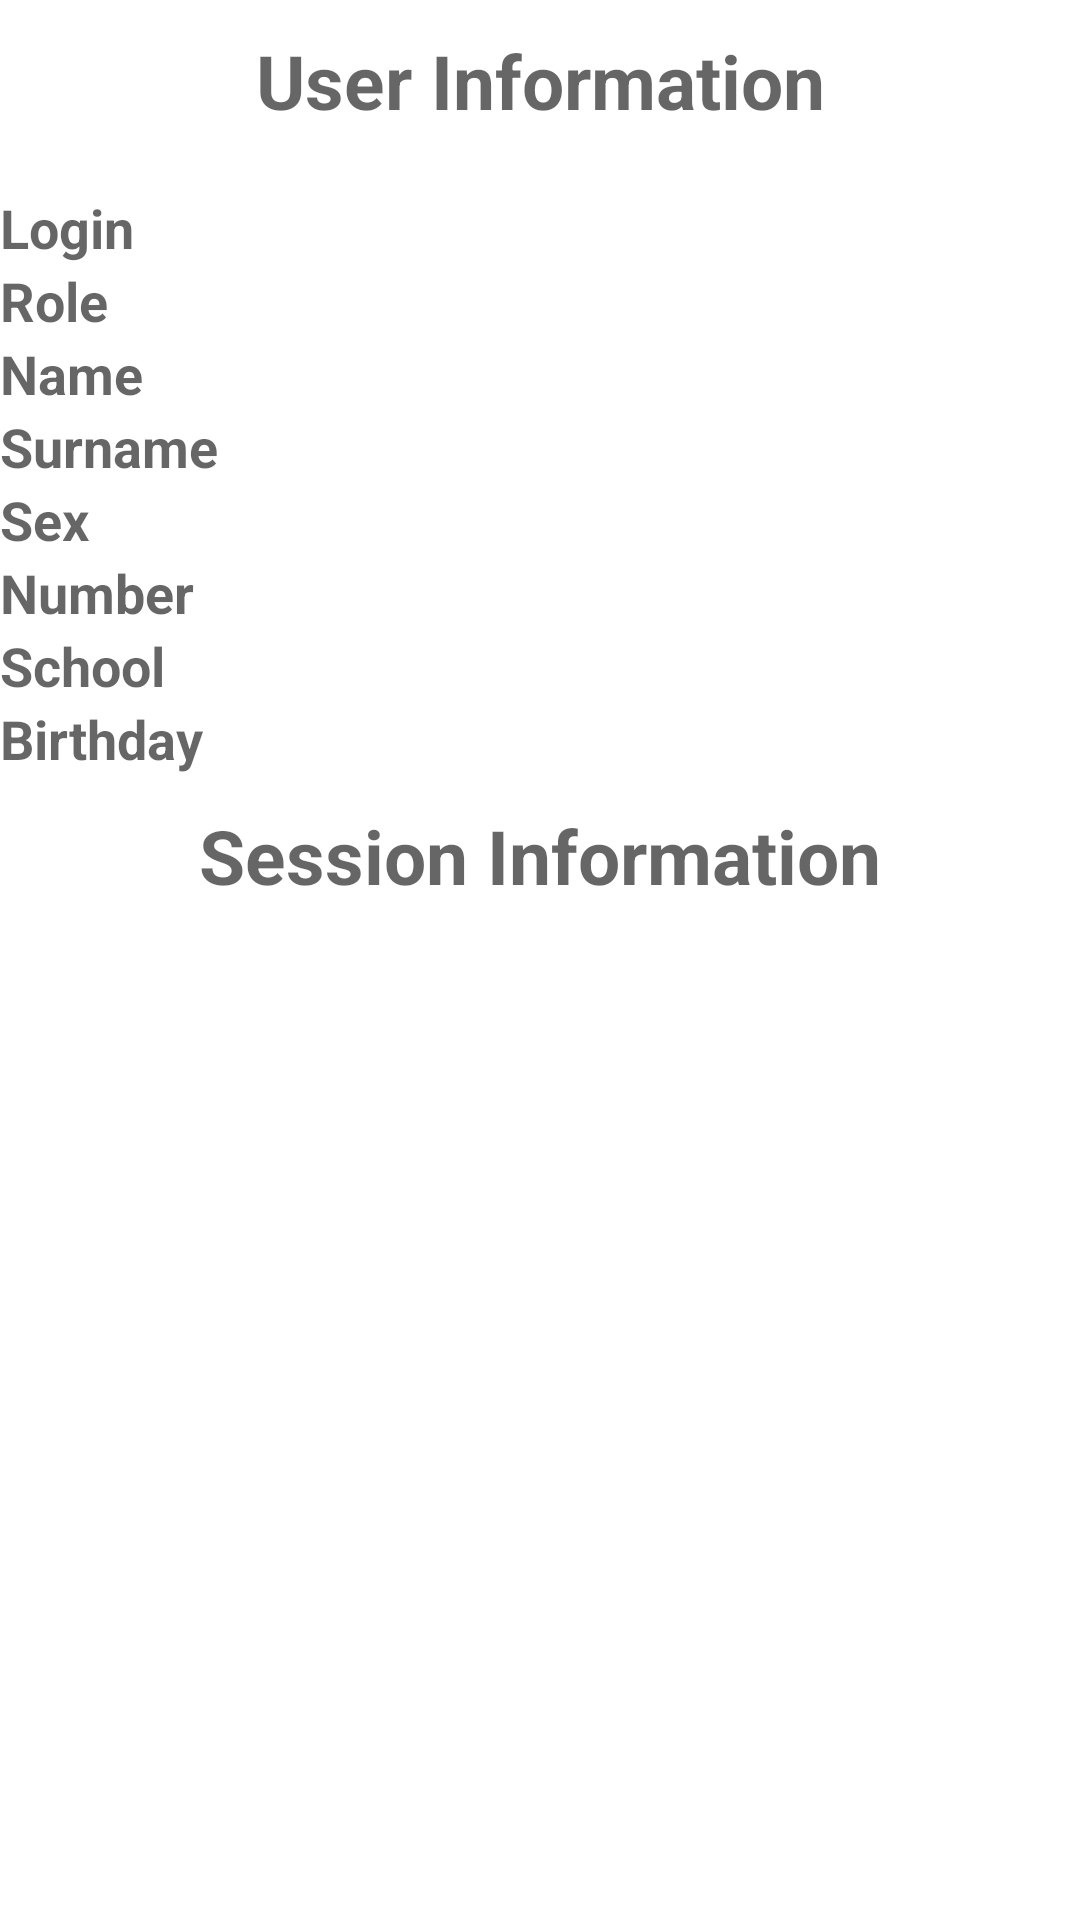

Reconstruct the res/layout file that produces this screen, plus the resources it refers to.
<!-- AndroidManifest.xml: application theme Theme.StudentProfile -->
<!-- res/layout/activity_user_info.xml -->
<?xml version="1.0" encoding="utf-8"?>
<TableLayout xmlns:android="http://schemas.android.com/apk/res/android"
    android:layout_width="match_parent"
    android:layout_height="match_parent"
    android:stretchColumns="0,1">

    <TextView
        android:layout_width="match_parent"
        android:layout_height="wrap_content"
        android:gravity="center"
        android:paddingTop="10dp"
        android:paddingBottom="20dp"
        android:text="@string/user_information"
        android:textAppearance="@style/Base.TextAppearance.AppCompat.Medium"
        android:textSize="25sp"
        android:textStyle="bold" />

    <TableRow
        android:layout_width="match_parent"
        android:layout_height="match_parent">

        <TextView
            android:text="@string/login"
            android:textStyle="bold"
            android:layout_width="match_parent"
            android:layout_height="match_parent"
            android:textAppearance="@style/Base.TextAppearance.AppCompat.Medium" />

        <TextView
            android:id="@+id/textViewLogin"
            android:layout_width="match_parent"
            android:layout_height="match_parent"
            android:textAppearance="@style/Base.TextAppearance.AppCompat.Medium" />
    </TableRow>

    <TableRow
        android:layout_width="match_parent"
        android:layout_height="match_parent">

        <TextView
            android:text="@string/role"
            android:textStyle="bold"
            android:layout_width="match_parent"
            android:layout_height="match_parent"
            android:textAppearance="@style/Base.TextAppearance.AppCompat.Medium" />

        <TextView
            android:id="@+id/textViewRole"
            android:layout_width="match_parent"
            android:layout_height="match_parent"
            android:textAppearance="@style/Base.TextAppearance.AppCompat.Medium" />
    </TableRow>

    <TableRow
        android:layout_width="match_parent"
        android:layout_height="match_parent">

        <TextView
            android:text="@string/name"
            android:textStyle="bold"
            android:layout_width="match_parent"
            android:layout_height="match_parent"
            android:textAppearance="@style/Base.TextAppearance.AppCompat.Medium" />

        <TextView
            android:id="@+id/textViewName"
            android:layout_width="match_parent"
            android:layout_height="match_parent"
            android:textAppearance="@style/Base.TextAppearance.AppCompat.Medium" />
    </TableRow>

    <TableRow
        android:layout_width="match_parent"
        android:layout_height="match_parent">

        <TextView
            android:text="@string/surname"
            android:textStyle="bold"
            android:layout_width="match_parent"
            android:layout_height="match_parent"
            android:textAppearance="@style/Base.TextAppearance.AppCompat.Medium" />

        <TextView
            android:id="@+id/textViewSurname"
            android:layout_width="match_parent"
            android:layout_height="match_parent"
            android:textAppearance="@style/Base.TextAppearance.AppCompat.Medium" />
    </TableRow>

    <TableRow
        android:layout_width="match_parent"
        android:layout_height="match_parent">

        <TextView
            android:text="@string/sex"
            android:textStyle="bold"
            android:layout_width="match_parent"
            android:layout_height="match_parent"
            android:textAppearance="@style/Base.TextAppearance.AppCompat.Medium" />

        <TextView
            android:id="@+id/textViewSex"
            android:layout_width="match_parent"
            android:layout_height="match_parent"
            android:textAppearance="@style/Base.TextAppearance.AppCompat.Medium" />
    </TableRow>

    <TableRow
        android:layout_width="match_parent"
        android:layout_height="match_parent">

        <TextView
            android:text="@string/number"
            android:textStyle="bold"
            android:layout_width="match_parent"
            android:layout_height="match_parent"
            android:textAppearance="@style/Base.TextAppearance.AppCompat.Medium" />

        <TextView
            android:id="@+id/textViewNumber"
            android:layout_width="match_parent"
            android:layout_height="match_parent"
            android:textAppearance="@style/Base.TextAppearance.AppCompat.Medium" />
    </TableRow>

    <TableRow
        android:layout_width="match_parent"
        android:layout_height="match_parent">

        <TextView
            android:text="@string/school"
            android:textStyle="bold"
            android:layout_width="match_parent"
            android:layout_height="match_parent"
            android:textAppearance="@style/Base.TextAppearance.AppCompat.Medium" />

        <TextView
            android:id="@+id/textViewSchool"
            android:layout_width="match_parent"
            android:layout_height="match_parent"
            android:textAppearance="@style/Base.TextAppearance.AppCompat.Medium" />
    </TableRow>

    <TableRow
        android:layout_width="match_parent"
        android:layout_height="match_parent">

        <TextView
            android:text="@string/birthday"
            android:textStyle="bold"
            android:layout_width="match_parent"
            android:layout_height="match_parent"
            android:textAppearance="@style/Base.TextAppearance.AppCompat.Medium" />

        <TextView
            android:id="@+id/textViewBirthday"
            android:layout_width="match_parent"
            android:layout_height="match_parent"
            android:textAppearance="@style/Base.TextAppearance.AppCompat.Medium" />
    </TableRow>

    <TextView
        android:layout_width="match_parent"
        android:layout_height="wrap_content"
        android:gravity="center"
        android:paddingTop="10dp"
        android:paddingBottom="20dp"
        android:text="@string/session_information"
        android:textAppearance="@style/Base.TextAppearance.AppCompat.Medium"
        android:textSize="25sp"
        android:textStyle="bold" />

    <ListView
        android:id="@+id/listViewSessions"
        android:layout_width="match_parent"
        android:layout_height="match_parent"/>

</TableLayout>
<!-- resources referenced by this layout -->
<resources>
  <string name="birthday">Birthday</string>
  <string name="login">Login</string>
  <string name="name">Name</string>
  <string name="number">Number</string>
  <string name="role">Role</string>
  <string name="school">School</string>
  <string name="session_information">Session Information</string>
  <string name="sex">Sex</string>
  <string name="surname">Surname</string>
  <string name="user_information">User Information</string>
  <style name="Theme.StudentProfile" parent="Theme.MaterialComponents.DayNight.DarkActionBar">
          
          <item name="colorPrimary">@color/purple_500</item>
          <item name="colorPrimaryVariant">@color/purple_700</item>
          <item name="colorOnPrimary">@color/white</item>
          
          <item name="colorSecondary">@color/teal_200</item>
          <item name="colorSecondaryVariant">@color/teal_700</item>
          <item name="colorOnSecondary">@color/black</item>
          
          <item name="android:statusBarColor" tools:targetApi="l">?attr/colorPrimaryVariant</item>
          
      </style>
  <!-- not gathered from this repository: default colours our renderer supplied (Android Studio template values) -->
  <color name="purple_500">#FF6200EE</color>
  <color name="purple_700">#FF3700B3</color>
  <color name="teal_200">#FF03DAC5</color>
  <color name="teal_700">#FF018786</color>
  <color name="black">#FF000000</color>
  <color name="white">#FFFFFFFF</color>
</resources>
